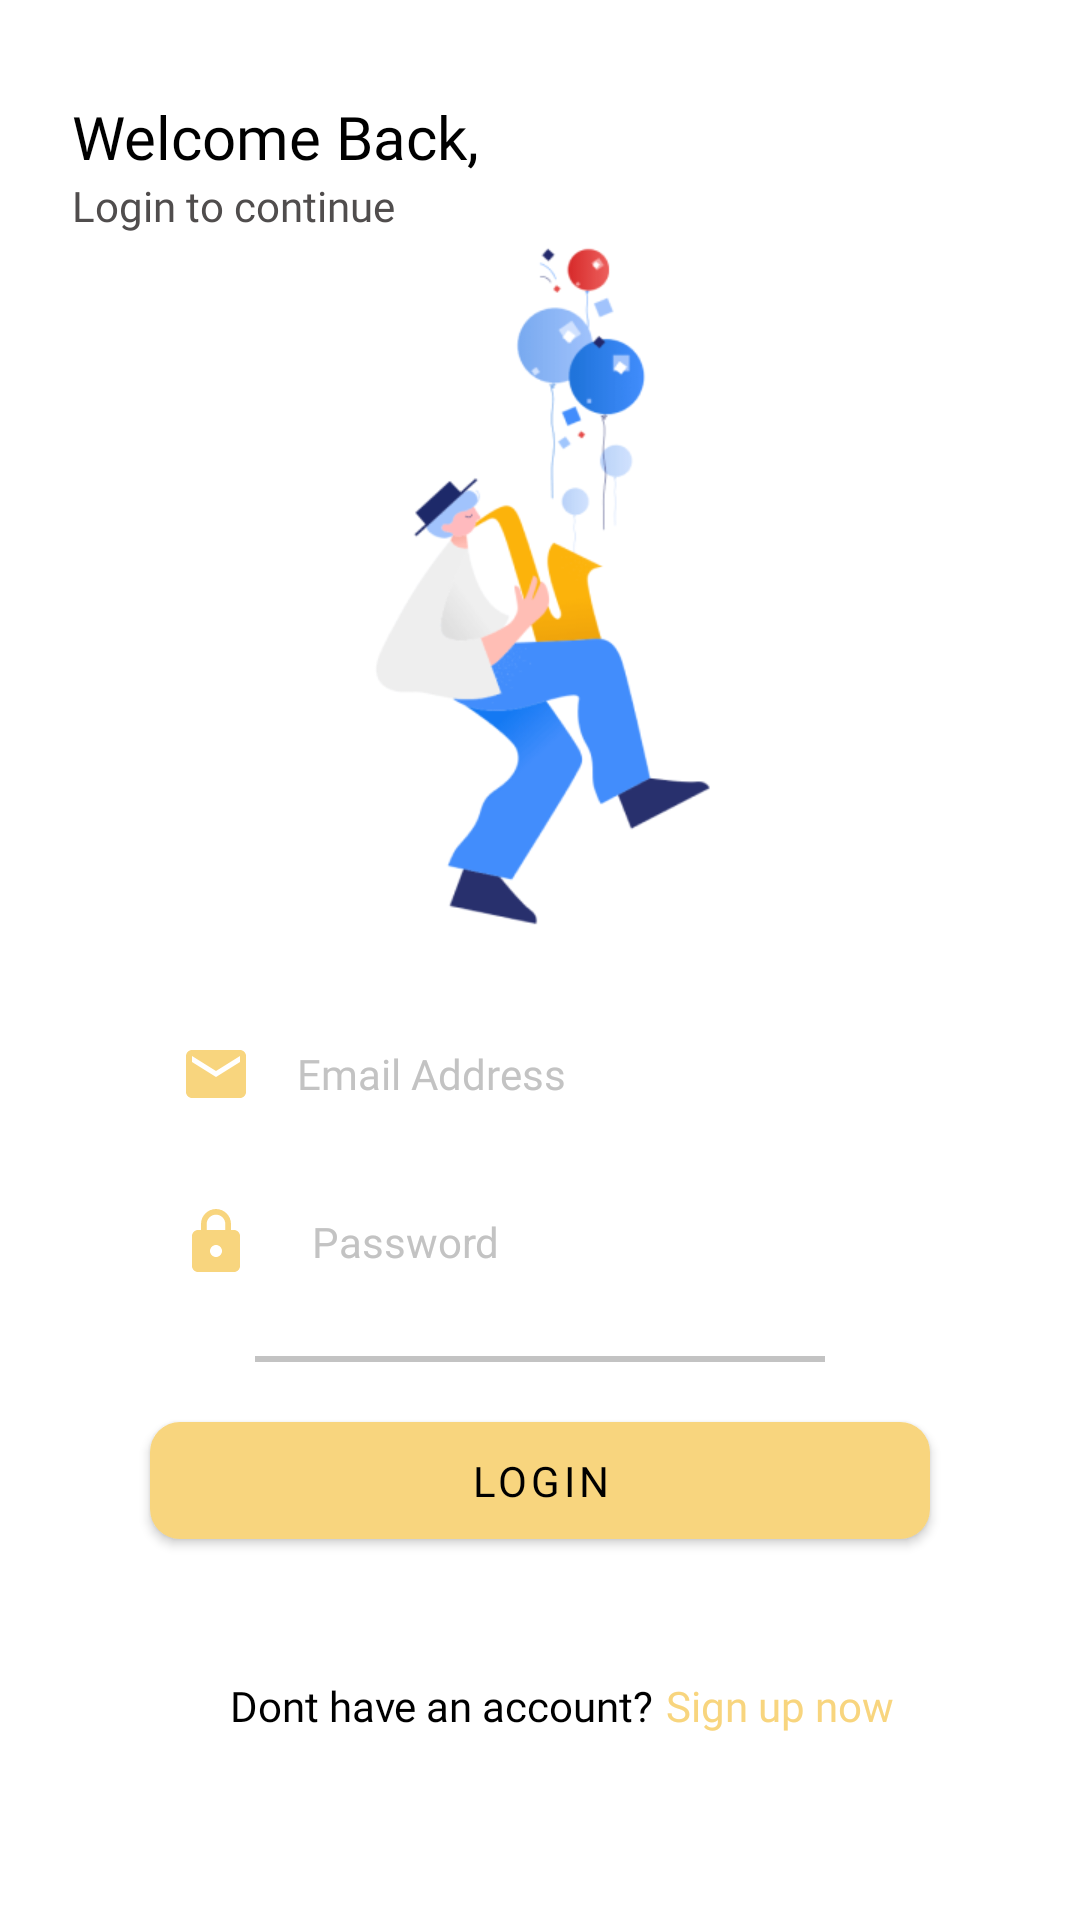

Here is an Android app screen rendered from its layout file. Give the layout XML and the strings, colors and styles it references.
<!-- AndroidManifest.xml: application theme Theme.Moren -->
<!-- res/layout/activity_sign_in.xml -->
<?xml version="1.0" encoding="utf-8"?>
<androidx.constraintlayout.widget.ConstraintLayout xmlns:android="http://schemas.android.com/apk/res/android"
    xmlns:app="http://schemas.android.com/apk/res-auto"
    xmlns:tools="http://schemas.android.com/tools"
    android:layout_width="match_parent"
    android:layout_height="match_parent"
    android:background="@color/white"
    tools:context=".Sign.SignInActivity">

    <ImageView
        android:id="@+id/icBack"
        android:layout_width="wrap_content"
        android:layout_height="wrap_content"
        android:layout_marginStart="24dp"
        android:layout_marginTop="24dp"
        android:contentDescription="@string/app_name"
        android:visibility="visible"
        app:layout_constraintStart_toStartOf="parent"
        app:layout_constraintTop_toTopOf="parent"
        app:srcCompat="@drawable/ic_baseline_keyboard_backspace_24" />

    <TextView
        android:id="@+id/textView2"
        android:layout_width="wrap_content"
        android:layout_height="wrap_content"
        android:layout_marginStart="24dp"
        android:layout_marginTop="8dp"
        android:fontFamily="@font/montserrat_bold"
        android:text="@string/welcome_back"
        android:textColor="@color/black"
        android:textSize="20sp"
        app:layout_constraintStart_toStartOf="parent"
        app:layout_constraintTop_toBottomOf="@+id/icBack" />

    <TextView
        android:id="@+id/textView3"
        android:layout_width="wrap_content"
        android:layout_height="wrap_content"
        android:layout_marginStart="24dp"
        android:fontFamily="@font/montserrat"
        android:text="@string/login_to_continue"
        android:textColor="@color/color_text"
        app:layout_constraintStart_toStartOf="parent"
        app:layout_constraintTop_toBottomOf="@+id/textView2" />

    <ImageView
        android:id="@+id/iv_create_account"
        android:layout_width="250dp"
        android:layout_height="250dp"
        android:contentDescription="@string/app_name"
        app:layout_constraintEnd_toEndOf="parent"
        app:layout_constraintStart_toStartOf="parent"
        app:layout_constraintTop_toBottomOf="@+id/textView3"
        app:srcCompat="@drawable/sign_in_fix" />

    <EditText
        android:id="@+id/inputEmail"
        android:layout_width="0dp"
        android:layout_height="wrap_content"
        android:layout_marginStart="50dp"
        android:layout_marginTop="8dp"
        android:layout_marginEnd="50dp"
        android:background="@drawable/btn_input"
        android:drawableStart="@drawable/ic_baseline_email_24"
        android:drawablePadding="15dp"
        android:elevation="5dp"
        android:fontFamily="@font/montserrat"
        android:hint="@string/email_address"
        android:inputType="textEmailAddress"
        android:padding="10dp"
        android:textColor="@color/black"
        android:textColorHint="@color/color_grey"
        android:textSize="14sp"
        app:layout_constraintEnd_toEndOf="parent"
        app:layout_constraintStart_toStartOf="parent"
        app:layout_constraintTop_toBottomOf="@+id/iv_create_account" />

    <EditText
        android:id="@+id/inputPassword"
        android:layout_width="0dp"
        android:layout_height="wrap_content"
        android:layout_marginStart="50dp"
        android:layout_marginTop="12dp"
        android:layout_marginEnd="50dp"
        android:background="@drawable/btn_input"
        android:drawableStart="@drawable/ic_baseline_lock_24"
        android:drawablePadding="20dp"
        android:elevation="5dp"
        android:ems="10"
        android:hint="@string/password"
        android:inputType="textPassword"
        android:padding="10dp"
        android:textColor="@color/black"
        android:textColorHint="@color/color_grey"
        android:textSize="14sp"
        app:layout_constraintEnd_toEndOf="parent"
        app:layout_constraintStart_toStartOf="parent"
        app:layout_constraintTop_toBottomOf="@+id/inputEmail" />

    <View
        android:id="@+id/view"
        android:layout_width="0dp"
        android:layout_height="2dp"
        android:layout_marginStart="85dp"
        android:layout_marginTop="16dp"
        android:layout_marginEnd="85dp"
        android:background="@color/color_grey"
        app:layout_constraintEnd_toEndOf="parent"
        app:layout_constraintHorizontal_bias="0.0"
        app:layout_constraintStart_toStartOf="parent"
        app:layout_constraintTop_toBottomOf="@+id/inputPassword" />

    <com.google.android.material.button.MaterialButton
        android:id="@+id/buttonLogin"
        android:layout_width="match_parent"
        android:layout_height="wrap_content"
        android:layout_marginStart="50dp"
        android:layout_marginTop="32dp"
        android:layout_marginEnd="50dp"
        android:elevation="5dp"
        android:fontFamily="@font/montserrat"
        android:padding="10dp"
        android:text="@string/login"
        android:textColor="@color/black"
        app:cornerRadius="10dp"
        app:elevation="5dp"
        app:layout_constraintEnd_toEndOf="parent"
        app:layout_constraintStart_toStartOf="parent"
        app:layout_constraintTop_toBottomOf="@+id/inputPassword" />

    <TextView
        android:id="@+id/textView4"
        android:layout_width="wrap_content"
        android:layout_height="wrap_content"
        android:layout_marginTop="40dp"
        android:fontFamily="@font/montserrat"
        android:text="@string/don_t_have_an_account"
        android:textColor="@color/black"
        app:layout_constraintEnd_toEndOf="parent"
        app:layout_constraintHorizontal_bias="0.35"
        app:layout_constraintStart_toStartOf="parent"
        app:layout_constraintTop_toBottomOf="@+id/buttonLogin" />

    <TextView
        android:id="@+id/tvSignUp"
        android:layout_width="wrap_content"
        android:layout_height="wrap_content"
        android:layout_marginStart="4dp"
        android:fontFamily="@font/montserrat"
        android:text="@string/sign_up_now"
        android:textColor="@color/color_btn"
        app:layout_constraintBottom_toBottomOf="@+id/textView4"
        app:layout_constraintStart_toEndOf="@+id/textView4"
        app:layout_constraintTop_toTopOf="@+id/textView4" />

    <ProgressBar
        android:id="@+id/progressBar"
        style="?android:attr/progressBarStyle"
        android:layout_width="wrap_content"
        android:layout_height="wrap_content"
        android:layout_marginBottom="32dp"
        android:indeterminateTint="@color/color_btn"
        android:visibility="invisible"
        app:layout_constraintBottom_toBottomOf="parent"
        app:layout_constraintEnd_toEndOf="parent"
        app:layout_constraintStart_toStartOf="parent" />

</androidx.constraintlayout.widget.ConstraintLayout>
<!-- resources referenced by this layout -->
<resources>
  <color name="black">#FF000000</color>
  <color name="color_btn">#F8D57E</color>
  <color name="color_grey">#C3C3C3</color>
  <color name="color_text">#504D4D</color>
  <color name="white">#FFFFFFFF</color>
  <!-- drawable ic_baseline_email_24 (drawable) -->
  <vector xmlns:android="http://schemas.android.com/apk/res/android"
      android:width="24dp"
      android:height="24dp"
      android:viewportWidth="24"
      android:viewportHeight="24">
    <path
        android:fillColor="@color/color_btn"
        android:pathData="M20,4L4,4c-1.1,0 -1.99,0.9 -1.99,2L2,18c0,1.1 0.9,2 2,2h16c1.1,0 2,-0.9 2,-2L22,6c0,-1.1 -0.9,-2 -2,-2zM20,8l-8,5 -8,-5L4,6l8,5 8,-5v2z"/>
  </vector>
  <!-- drawable ic_baseline_lock_24 (drawable) -->
  <vector xmlns:android="http://schemas.android.com/apk/res/android"
      android:width="24dp"
      android:height="24dp"
      android:viewportWidth="24"
      android:viewportHeight="24">
    <path
        android:fillColor="@color/color_btn"
        android:pathData="M18,8h-1L17,6c0,-2.76 -2.24,-5 -5,-5S7,3.24 7,6v2L6,8c-1.1,0 -2,0.9 -2,2v10c0,1.1 0.9,2 2,2h12c1.1,0 2,-0.9 2,-2L20,10c0,-1.1 -0.9,-2 -2,-2zM12,17c-1.1,0 -2,-0.9 -2,-2s0.9,-2 2,-2 2,0.9 2,2 -0.9,2 -2,2zM15.1,8L8.9,8L8.9,6c0,-1.71 1.39,-3.1 3.1,-3.1 1.71,0 3.1,1.39 3.1,3.1v2z"/>
  </vector>
  <!-- drawable sign_in_fix: png bitmap (drawable, 33701 bytes) -->
  <string name="app_name">Moren</string>
  <string name="don_t_have_an_account">Dont have an account?</string>
  <string name="email_address">Email Address</string>
  <string name="login">login</string>
  <string name="login_to_continue">Login to continue</string>
  <string name="password">Password</string>
  <string name="sign_up_now">Sign up now</string>
  <string name="welcome_back">Welcome Back,</string>
  <style name="Theme.Moren" parent="Theme.MaterialComponents.DayNight.NoActionBar">
          
          <item name="colorPrimary">@color/color_btn</item>
          <item name="colorPrimaryVariant">@color/color_btn</item>
          <item name="colorOnPrimary">@color/white</item>
          
          <item name="colorSecondary">@color/color_btn</item>
          <item name="colorSecondaryVariant">@color/white</item>
          <item name="colorOnSecondary">@color/white</item>
          
          <item name="android:statusBarColor" tools:targetApi="l">
              @color/color_btn
          </item>
          
      </style>
</resources>
